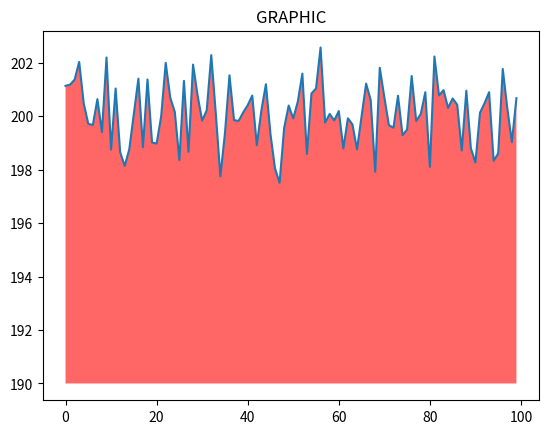

Source code (Python):
import numpy as np
from matplotlib import pyplot as plt 

ys = 200 + np.random.randn(100) # Array
print(ys)

x = [x for x in range(len(ys))] # List

print(x)
plt.plot(x, ys, '-')
plt.fill_between(x, ys, 190, where=(ys > 190), facecolor='r', alpha=0.6)

plt.title('GRAPHIC')
plt.show